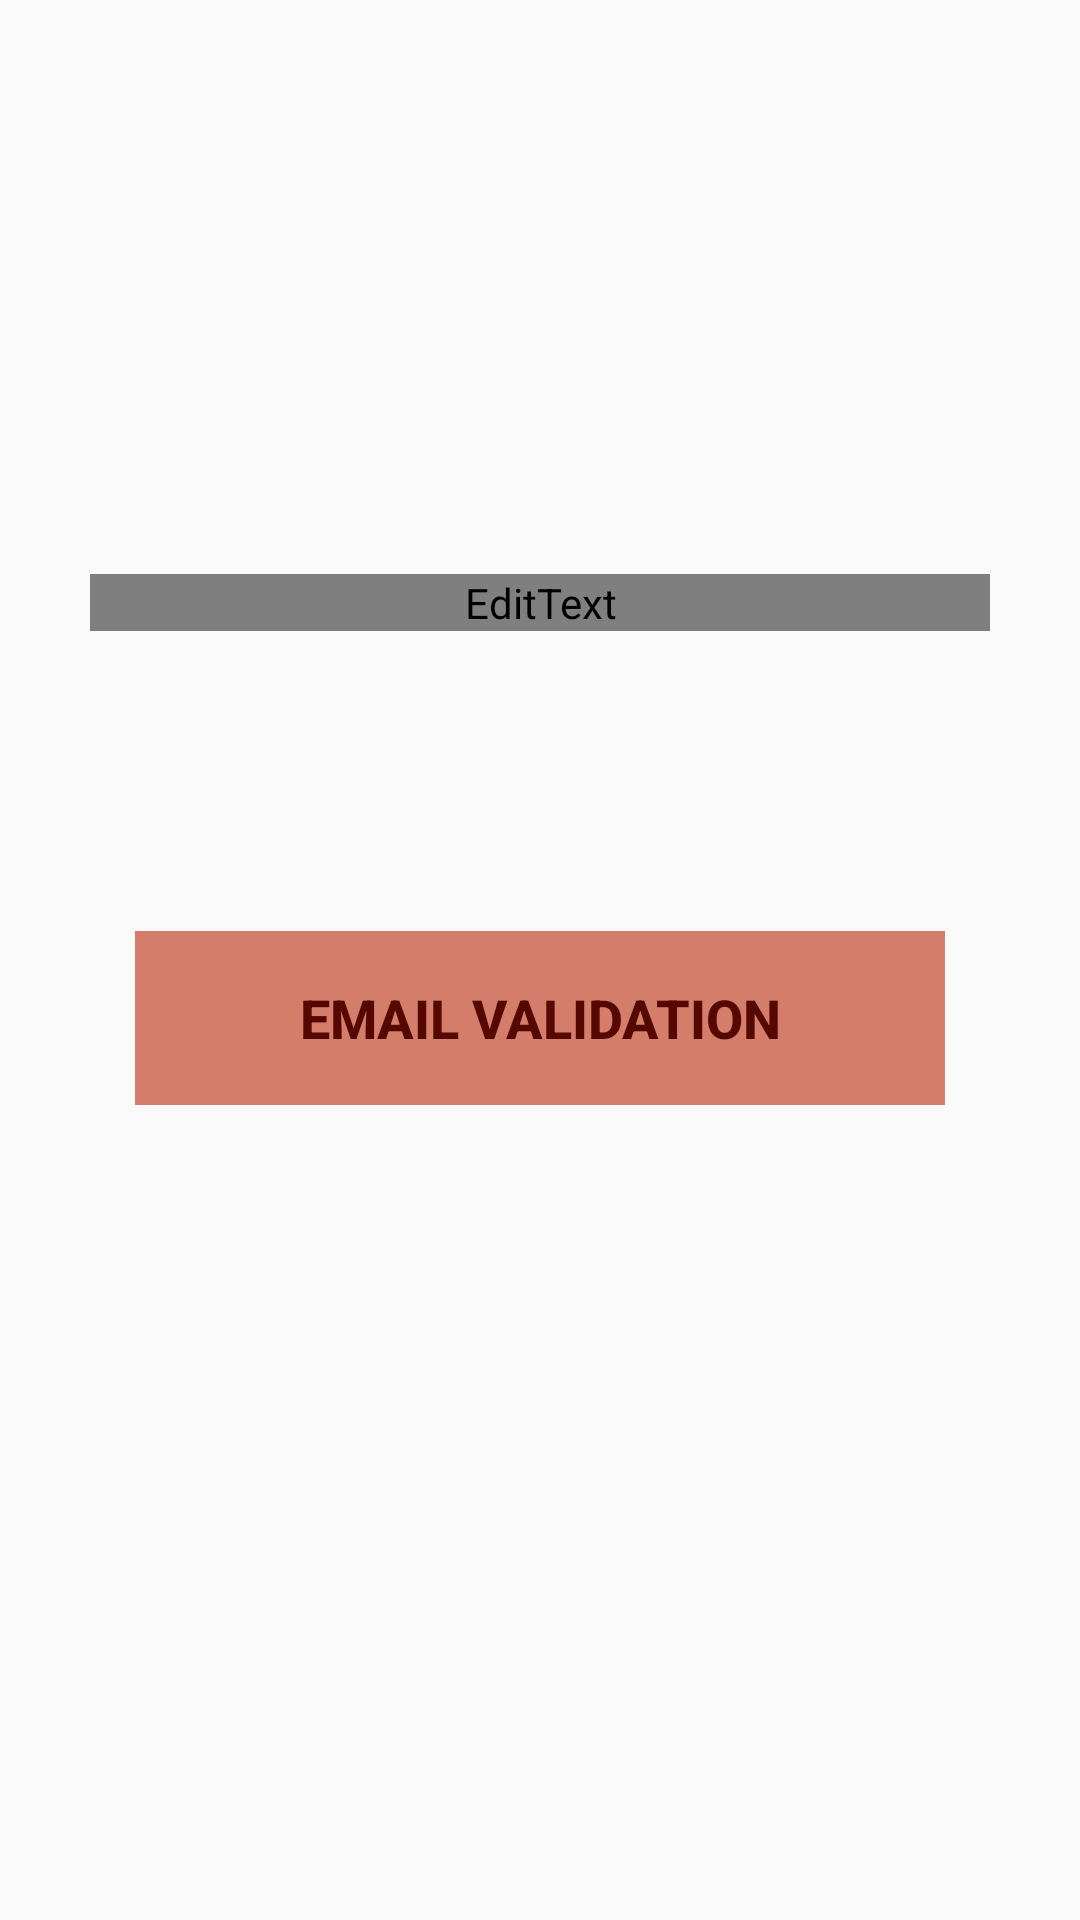

Android layout source for this screen:
<!-- AndroidManifest.xml: application theme Theme.AppCompat.DayNight -->
<!-- res/layout/activity_email_validation_.xml -->
<?xml version="1.0" encoding="utf-8"?>
<LinearLayout xmlns:android="http://schemas.android.com/apk/res/android"
    xmlns:app="http://schemas.android.com/apk/res-auto"
    xmlns:tools="http://schemas.android.com/tools"
    android:layout_width="match_parent"
    android:layout_height="match_parent"
    android:gravity="center"
    android:orientation="vertical"
    tools:context=".UI.register.RetrievePasswordActivity"
    >


    <EditText
        android:id="@+id/email"
        android:layout_width="300dp"
        android:layout_height="wrap_content"
        android:layout_marginTop="-50dp"
        android:autofillHints=""
        android:hint="@string/register_email"
        android:textColor="@color/editTextColor"

        android:inputType="textEmailAddress"
        android:selectAllOnFocus="true" />

    <Button
        android:id="@+id/button_retrieve"

        android:layout_width="270dp"
        android:layout_height="58dp"
        android:layout_marginTop="100dp"
        android:textStyle="bold"
        android:background="#D47D6A"
        android:textSize="18sp"

        android:enabled="false"
        android:text="@string/button_retrieve"
        android:textColor="#550800"/>







</LinearLayout>
<!-- resources referenced by this layout -->
<resources>
  <color name="editTextColor">@android:color/darker_gray</color>
  <string name="button_retrieve">Email Validation</string>
  <string name="register_email">Email</string>
</resources>
